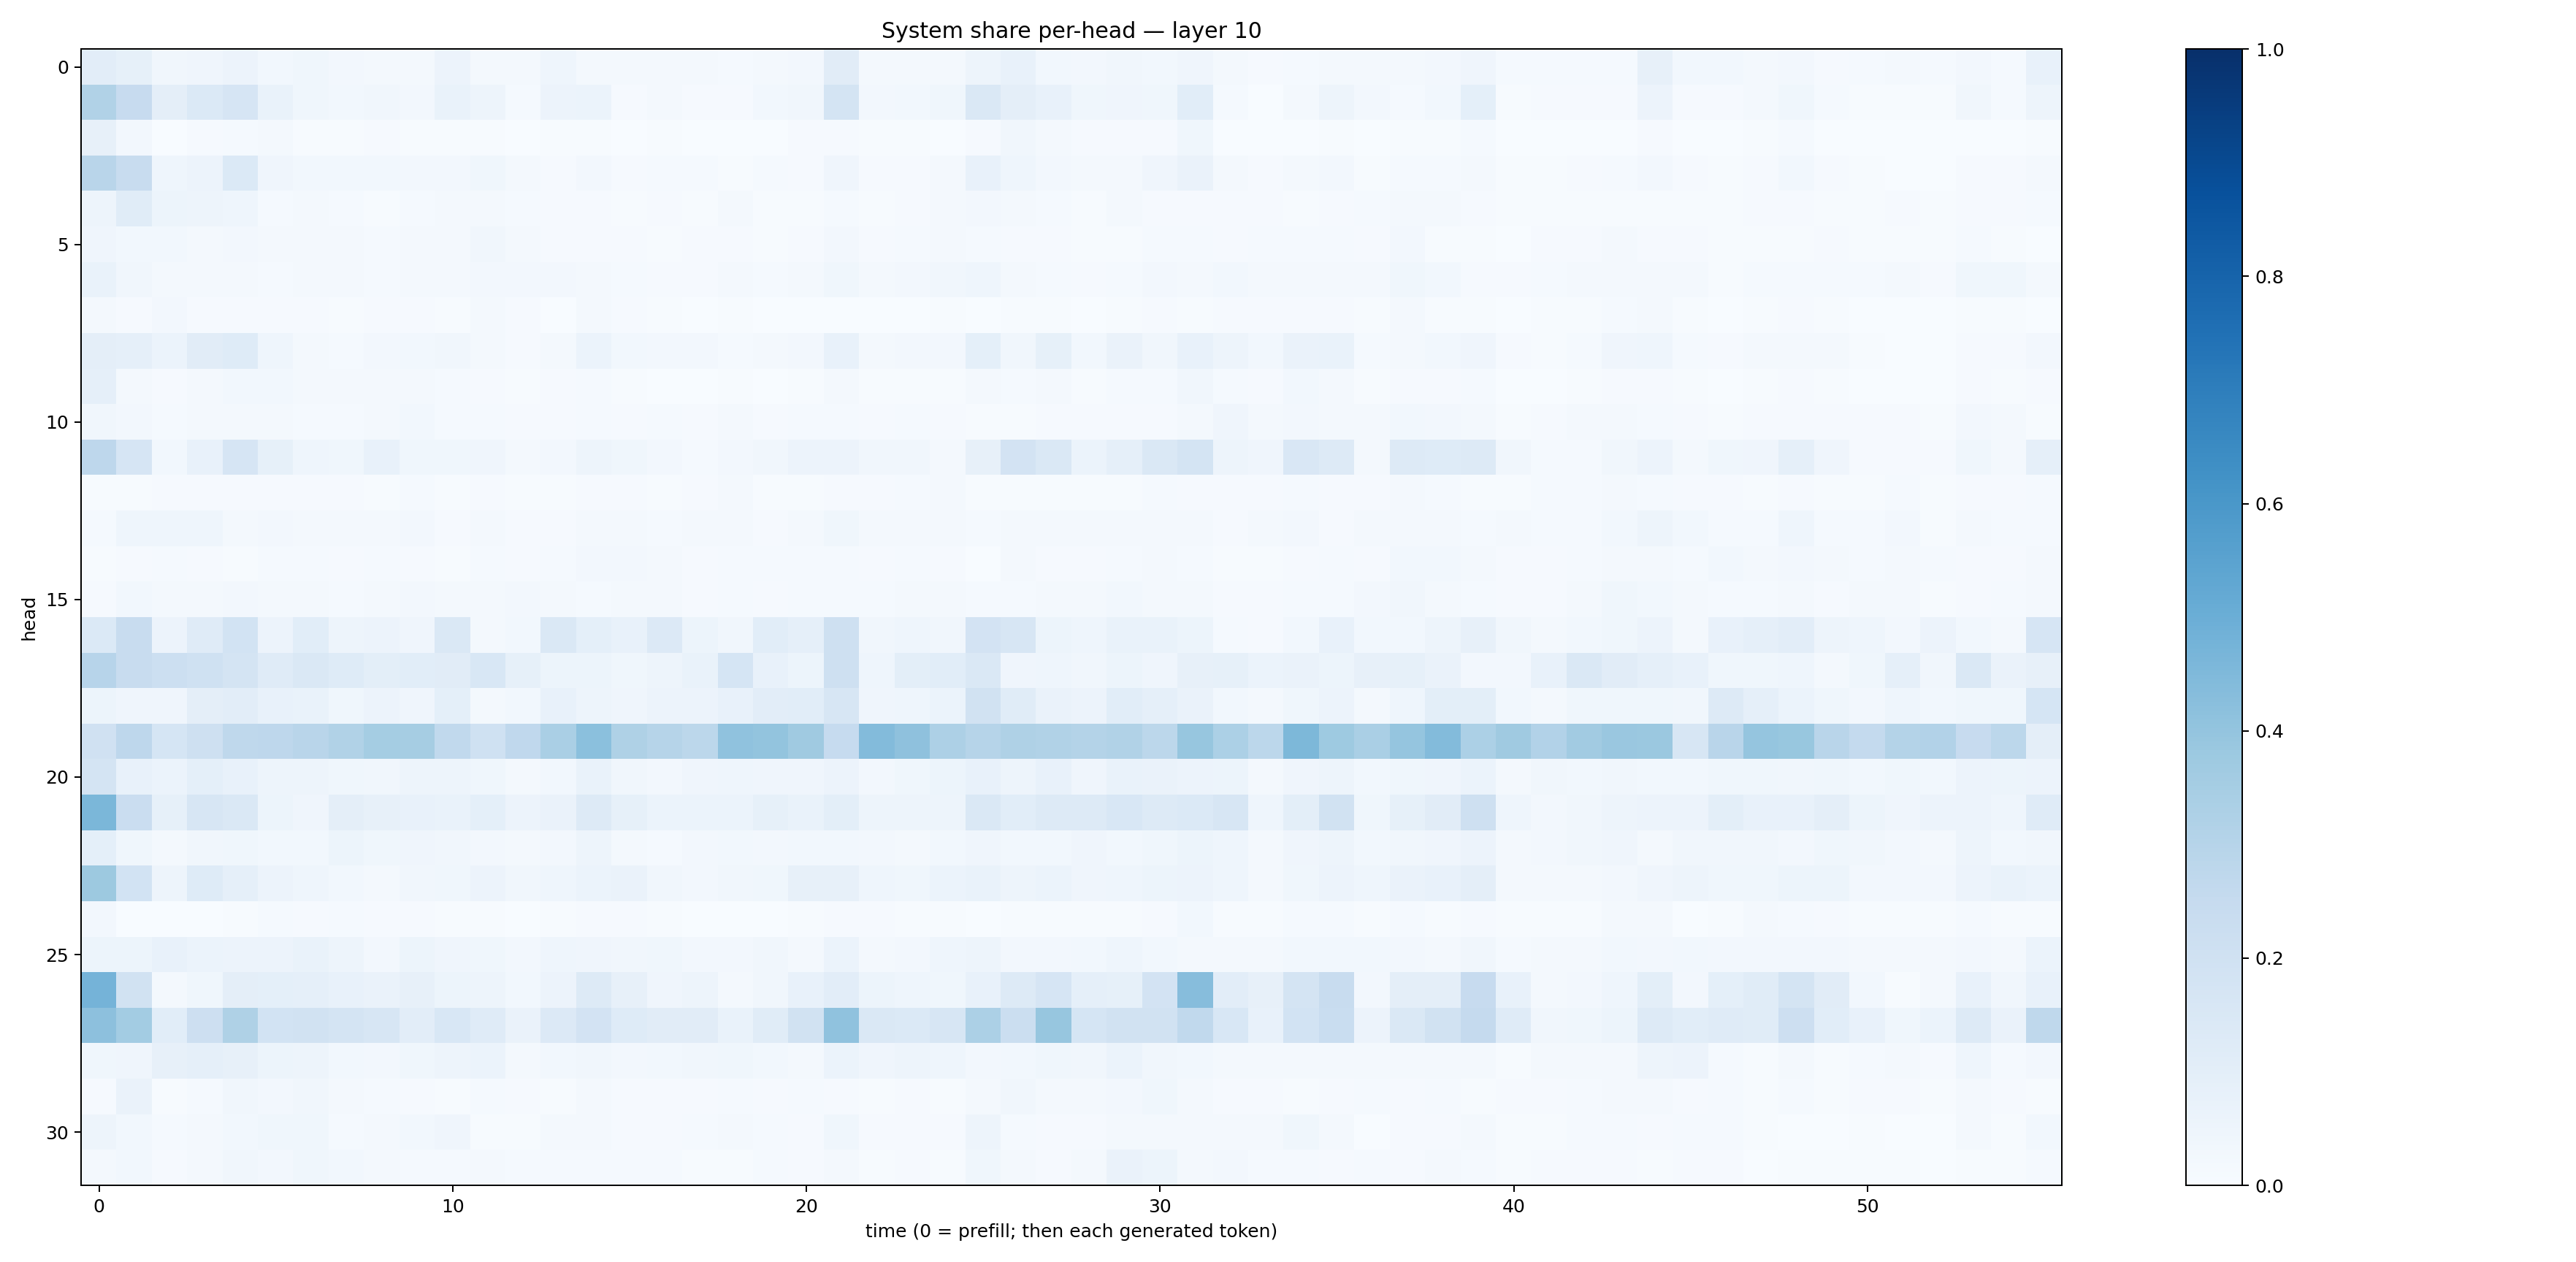

Data behind this chart, as committed beside it:
0.10291044, 0.08345914, 0.032917336, 0.041674007, 0.05605619, 0.031064462, 0.035501305, 0.025063058, 0.020522019, 0.019410996, 0.0557954, 0.019521393, 0.018042034, 0.04461847, 0.020899758, 0.018725019, 0.02192121, 0.017916638, 0.014270975, 0.022492692, 0.026071526, 0.11308802, 0.019307861, 0.017891927
0.3147, 0.2428, 0.09476, 0.1387, 0.1648, 0.06749, 0.03708, 0.02788, 0.03392, 0.02489, 0.06949, 0.04908, 0.01558, 0.0559, 0.06136, 0.01075, 0.02144, 0.009934, 0.009615, 0.03051, 0.033, 0.1741, 0.02535, 0.02746
0.08149, 0.02639, 0.001985, 0.008054, 0.01552, 0.01652, 0.00705, 0.007269, 0.009081, 0.004439, 0.007393, 0.004536, 0.002501, 0.00559, 0.007645, 0.003279, 0.004705, 0.002209, 0.001158, 0.002751, 0.01061, 0.009572, 0.004601, 0.004212
0.2894, 0.2387, 0.04604, 0.05803, 0.1381, 0.04243, 0.02944, 0.02986, 0.02982, 0.02435, 0.024, 0.0386, 0.01631, 0.01102, 0.02566, 0.009787, 0.01443, 0.01271, 0.007038, 0.01192, 0.01131, 0.04202, 0.0084, 0.01133
0.05038, 0.1149, 0.0533, 0.04787, 0.04469, 0.01464, 0.02292, 0.01216, 0.007715, 0.01547, 0.01613, 0.01887, 0.01302, 0.01014, 0.01011, 0.006141, 0.01048, 0.005339, 0.01591, 0.005314, 0.006077, 0.0126, 0.004732, 0.009963
0.03981, 0.03022, 0.02968, 0.01975, 0.02663, 0.02102, 0.01844, 0.01722, 0.01237, 0.01572, 0.01616, 0.03449, 0.01573, 0.01017, 0.008542, 0.009719, 0.007149, 0.01032, 0.01058, 0.007106, 0.00988, 0.02664, 0.01067, 0.01261
0.06841, 0.03506, 0.02005, 0.01633, 0.02312, 0.01477, 0.01909, 0.01567, 0.01545, 0.02159, 0.02214, 0.02638, 0.02354, 0.02381, 0.0197, 0.01246, 0.009706, 0.01157, 0.02116, 0.01442, 0.01675, 0.03652, 0.01631, 0.02493
0.01846, 0.009715, 0.02662, 0.01143, 0.009255, 0.01023, 0.01122, 0.007605, 0.008842, 0.01051, 0.006534, 0.01574, 0.008966, 0.003498, 0.01613, 0.008698, 0.004187, 0.003526, 0.005589, 0.003244, 0.001398, 0.003112, 0.002837, 0.002958
0.09731, 0.08714, 0.05938, 0.1125, 0.1249, 0.04506, 0.02232, 0.01469, 0.02642, 0.0284, 0.03468, 0.02201, 0.008374, 0.0189, 0.06036, 0.03067, 0.02412, 0.02446, 0.01411, 0.02075, 0.02347, 0.07243, 0.01682, 0.0268
0.08944, 0.0218, 0.008263, 0.01598, 0.02905, 0.02785, 0.01687, 0.01622, 0.01665, 0.01616, 0.01316, 0.01032, 0.006938, 0.008481, 0.01255, 0.006934, 0.002913, 0.003711, 0.005196, 0.003323, 0.006823, 0.01961, 0.005199, 0.006884
0.03424, 0.02535, 0.01359, 0.01646, 0.02086, 0.02256, 0.01487, 0.01313, 0.0161, 0.02742, 0.01422, 0.01427, 0.009994, 0.01003, 0.01538, 0.01023, 0.01287, 0.008056, 0.01611, 0.009629, 0.01173, 0.01213, 0.009145, 0.01496
0.2768, 0.1643, 0.02781, 0.07271, 0.1678, 0.08497, 0.04622, 0.03527, 0.07175, 0.03538, 0.036, 0.04029, 0.01706, 0.02562, 0.05076, 0.03823, 0.02532, 0.0156, 0.0248, 0.0336, 0.05515, 0.05499, 0.03164, 0.03503
0.006709, 0.007255, 0.009521, 0.008183, 0.007941, 0.01054, 0.008156, 0.009733, 0.006512, 0.0126, 0.005236, 0.008943, 0.007133, 0.004902, 0.01002, 0.01111, 0.006899, 0.008357, 0.0225, 0.007586, 0.005656, 0.01065, 0.007844, 0.01277
0.01555, 0.04678, 0.04504, 0.04535, 0.02222, 0.02456, 0.02062, 0.01601, 0.01894, 0.02653, 0.009995, 0.02087, 0.008902, 0.008895, 0.01637, 0.01647, 0.01367, 0.01709, 0.01901, 0.009374, 0.01733, 0.03588, 0.02204, 0.01823
0.005416, 0.008656, 0.01331, 0.01059, 0.006137, 0.01387, 0.01326, 0.009035, 0.01311, 0.01168, 0.006686, 0.01202, 0.009299, 0.01254, 0.02716, 0.02576, 0.01973, 0.009005, 0.01279, 0.01178, 0.0148, 0.01202, 0.008697, 0.01268
0.01104, 0.02844, 0.01706, 0.02283, 0.0269, 0.01727, 0.01802, 0.01557, 0.01857, 0.02699, 0.01779, 0.01878, 0.02403, 0.0159, 0.0129, 0.02249, 0.02229, 0.009642, 0.01253, 0.008952, 0.01177, 0.01219, 0.01403, 0.01576
0.1376, 0.2402, 0.0568, 0.1195, 0.1848, 0.05498, 0.1075, 0.05002, 0.05804, 0.04168, 0.1413, 0.02187, 0.02876, 0.1443, 0.09004, 0.07156, 0.1345, 0.05405, 0.03264, 0.1089, 0.08948, 0.2042, 0.0348, 0.0467
0.2959, 0.2395, 0.216, 0.1995, 0.1775, 0.121, 0.1443, 0.1243, 0.09837, 0.1075, 0.1111, 0.1552, 0.08536, 0.05329, 0.05247, 0.03873, 0.04892, 0.06685, 0.1697, 0.07618, 0.05144, 0.2045, 0.04312, 0.09983
0.05319, 0.0421, 0.03919, 0.09409, 0.1016, 0.0743, 0.06948, 0.03809, 0.05629, 0.04099, 0.09218, 0.02069, 0.02822, 0.0725, 0.05074, 0.0404, 0.05496, 0.05848, 0.07533, 0.1049, 0.1081, 0.1572, 0.04285, 0.04345
0.1973, 0.2756, 0.1708, 0.209, 0.2728, 0.2758, 0.2924, 0.3145, 0.3549, 0.3497, 0.2631, 0.2019, 0.2661, 0.3398, 0.4207, 0.3237, 0.2987, 0.2778, 0.4065, 0.4011, 0.3681, 0.2465, 0.4394, 0.4126
0.1725, 0.07788, 0.0591, 0.09064, 0.07303, 0.0507, 0.0497, 0.03553, 0.03289, 0.04805, 0.04905, 0.03665, 0.02312, 0.03066, 0.06738, 0.03216, 0.02681, 0.04119, 0.04386, 0.03996, 0.04293, 0.05489, 0.0258, 0.0379
0.4589, 0.2268, 0.08265, 0.1607, 0.1434, 0.05293, 0.04296, 0.09518, 0.08031, 0.0727, 0.06993, 0.09301, 0.05709, 0.06572, 0.1326, 0.08389, 0.05894, 0.05975, 0.0593, 0.08226, 0.06997, 0.1003, 0.05006, 0.04885
0.0913, 0.03832, 0.02292, 0.03442, 0.0363, 0.02791, 0.02822, 0.05174, 0.03636, 0.04184, 0.03368, 0.02587, 0.02071, 0.02442, 0.04754, 0.01985, 0.01558, 0.02498, 0.03087, 0.02367, 0.02773, 0.02775, 0.02459, 0.01827
0.3777, 0.1857, 0.04898, 0.124, 0.08594, 0.0547, 0.04641, 0.02859, 0.01721, 0.03512, 0.03674, 0.05767, 0.03445, 0.04415, 0.0616, 0.06356, 0.03274, 0.02523, 0.03171, 0.0385, 0.07978, 0.08064, 0.04481, 0.03593
0.02647, 0.003828, 0.002915, 0.003674, 0.004396, 0.01496, 0.01066, 0.01375, 0.009776, 0.008863, 0.004581, 0.005647, 0.003834, 0.005433, 0.01099, 0.009834, 0.004399, 0.003511, 0.003852, 0.003411, 0.007503, 0.009502, 0.009603, 0.005955
0.05288, 0.05209, 0.07329, 0.06097, 0.05845, 0.05638, 0.06769, 0.04901, 0.02681, 0.05201, 0.03972, 0.03716, 0.0237, 0.04472, 0.04148, 0.03284, 0.03606, 0.02589, 0.02416, 0.03303, 0.01775, 0.05916, 0.02064, 0.02423
0.4747, 0.1922, 0.01815, 0.03888, 0.09759, 0.09265, 0.08616, 0.07186, 0.06552, 0.08085, 0.05258, 0.04806, 0.02983, 0.05486, 0.1275, 0.08022, 0.03937, 0.05006, 0.02075, 0.03375, 0.07269, 0.1019, 0.05126, 0.04353
0.4169, 0.358, 0.1062, 0.2111, 0.3222, 0.1867, 0.1923, 0.1784, 0.1639, 0.1046, 0.1561, 0.1189, 0.06393, 0.1366, 0.18, 0.1246, 0.1127, 0.1123, 0.06842, 0.1137, 0.195, 0.408, 0.144, 0.138
0.03666, 0.0412, 0.07884, 0.08972, 0.08111, 0.05319, 0.04751, 0.02769, 0.02493, 0.0364, 0.04983, 0.06188, 0.023, 0.03117, 0.03222, 0.02639, 0.02817, 0.03425, 0.03619, 0.02984, 0.01994, 0.05996, 0.03928, 0.04834
0.01099, 0.0656, 0.007139, 0.01279, 0.03254, 0.02424, 0.03399, 0.02031, 0.01252, 0.009345, 0.005625, 0.01318, 0.008152, 0.006779, 0.01678, 0.00989, 0.01103, 0.01125, 0.01516, 0.01165, 0.01391, 0.01149, 0.007031, 0.01092
0.04833, 0.02759, 0.01547, 0.01987, 0.02896, 0.03836, 0.03659, 0.01237, 0.01587, 0.0303, 0.04033, 0.006414, 0.004147, 0.02288, 0.01824, 0.009754, 0.00902, 0.0128, 0.01923, 0.01413, 0.01013, 0.03713, 0.009056, 0.01172
0.01775, 0.02982, 0.008226, 0.02257, 0.0322, 0.02681, 0.03716, 0.02965, 0.01761, 0.01465, 0.01421, 0.01693, 0.01408, 0.01196, 0.01457, 0.0152, 0.01462, 0.006422, 0.007015, 0.01259, 0.0115, 0.01591, 0.005726, 0.01018
